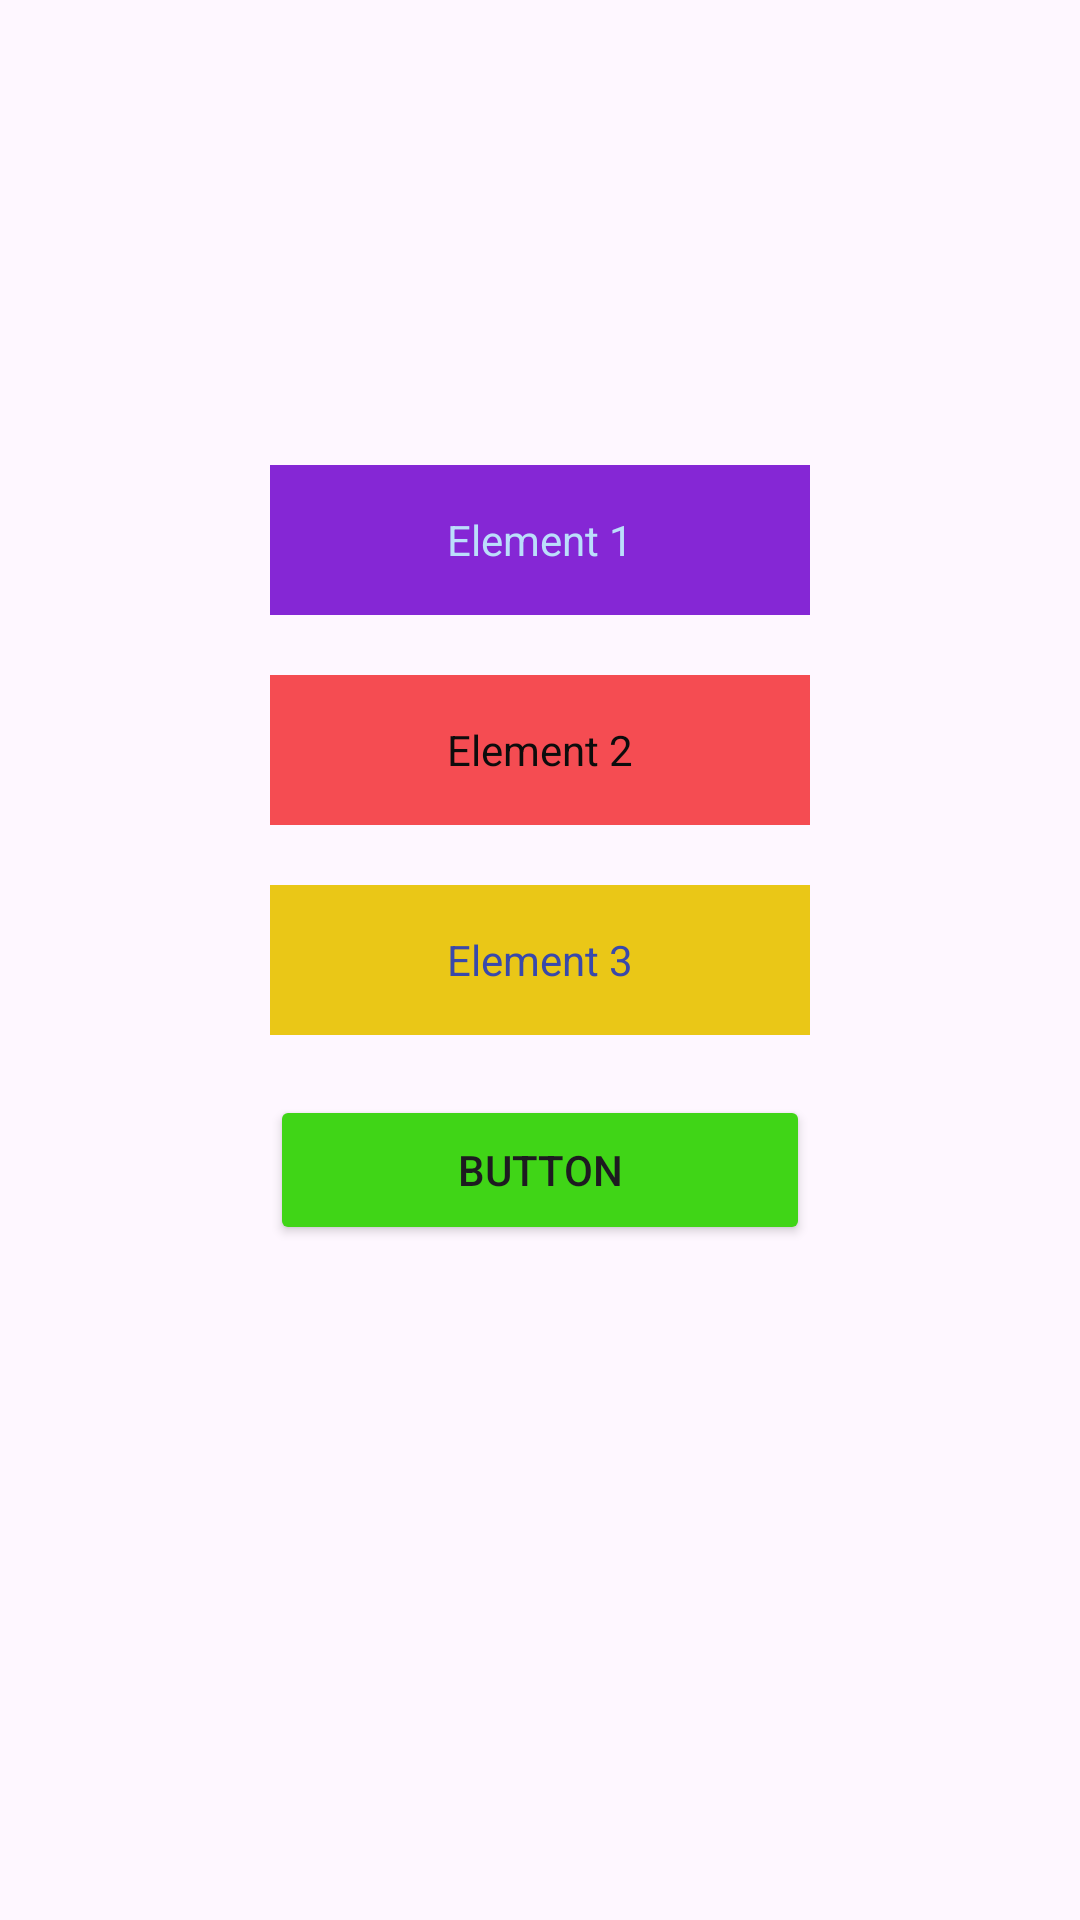

Layout XML and referenced resources for this Android screen:
<!-- AndroidManifest.xml: application theme Theme.LCA -->
<!-- res/layout/activity_main.xml -->
<?xml version="1.0" encoding="utf-8"?>
<androidx.constraintlayout.widget.ConstraintLayout xmlns:android="http://schemas.android.com/apk/res/android"
    xmlns:app="http://schemas.android.com/apk/res-auto"
    xmlns:tools="http://schemas.android.com/tools"
    android:layout_width="match_parent"
    android:layout_height="match_parent"
    tools:context=".MainActivity">


    <LinearLayout
        android:layout_width="200dp"
        android:layout_height="wrap_content"
        android:orientation="vertical"
        app:layout_constraintBottom_toBottomOf="parent"
        app:layout_constraintEnd_toEndOf="parent"
        app:layout_constraintStart_toStartOf="parent"
        app:layout_constraintTop_toTopOf="parent"
        app:layout_constraintVertical_bias="0.403">

        <TextView
            android:id="@+id/textView5"
            android:layout_width="match_parent"
            android:layout_height="50dp"
            android:background="#8527D5"
            android:gravity="center"
            android:text="Element 1"
            android:layout_margin="10dp"
            android:textColor="#BBDEFB" />

        <TextView
            android:id="@+id/textView6"
            android:layout_width="match_parent"
            android:layout_height="50dp"
            android:background="#DDF43238"
            android:gravity="center"
            android:text="Element 2"
            android:layout_margin="10dp"
            android:textColor="#0C0C0C" />

        <TextView
            android:id="@+id/textView7"
            android:layout_width="match_parent"
            android:layout_height="50dp"
            android:background="#EAC717"
            android:gravity="center"
            android:text="Element 3"
            android:layout_margin="10dp"
            android:textColor="#3949AB" />

        <Button
            android:id="@+id/button3"
            android:layout_width="match_parent"
            android:layout_height="50dp"
            android:layout_margin="10dp"
            android:backgroundTint="#40D517"
            android:gravity="center"
            android:text="Button" />
    </LinearLayout>

</androidx.constraintlayout.widget.ConstraintLayout>
<!-- resources referenced by this layout -->
<resources>
  <style name="Theme.LCA" parent="Base.Theme.LCA" />
  <style name="Base.Theme.LCA" parent="Theme.Material3.DayNight.NoActionBar">
          
          
      </style>
</resources>
